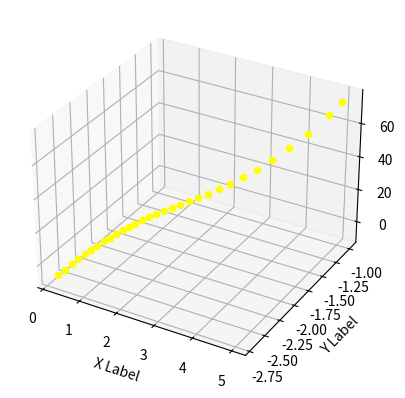

Write Python code to recreate this figure.
from math import pow
from pylab import *
from mpl_toolkits.mplot3d import Axes3D
import matplotlib.pyplot as plt
import numpy as np


epsilon = 0.01
iterations = 30
alpha = 0.7

def f(x):
    return 3 * x[0, 0] * x[0, 0] - x[1, 0] * x[1, 0] 


def fpx(x):
    return matrix([[6 * x[0, 0]], [-2 * x[1, 0]]])

# Initial point
x = matrix([[5], [-1]])


## alternative plotting Begin ---------------

fig = plt.figure()
ax = fig.add_subplot(111, projection='3d')
xh = yh = np.arange(-10.0, 10.0, 0.05)
Xh, Yh = np.meshgrid(xh, yh)
zs = np.array([f(matrix([[xh],[yh]])) for xh,yh in zip(np.ravel(Xh), np.ravel(Yh))])
Zh = zs.reshape(Xh.shape)

# Drawing of the function surface
#ax.plot_surface(Xh, Yh, Zh)

ax.set_xlabel('X Label')
ax.set_ylabel('Y Label')
ax.set_zlabel('Z Label')


## alternative plotting End ---------------

lastupdate = 0
for i in range(0, iterations+1):
    coordX = x.item(0)
    coordY = x.item(1)
    fxy = f(x)

    # Drawing of the gradient descent
    ax.scatter(coordX,coordY,fxy, c='yellow')

    print("X = " + str(coordX))
    print("Y = " + str(coordY))
    print ("f(x,y) = " + str(fxy))
    print("---------------------------")
    # print(x, f(x))
    x = x - alpha * lastupdate - epsilon * fpx(x)
    lastupdate = epsilon * fpx(x)
    # ax.scatter(x, f(x), zdir='z', c='yellow')

plt.show()
